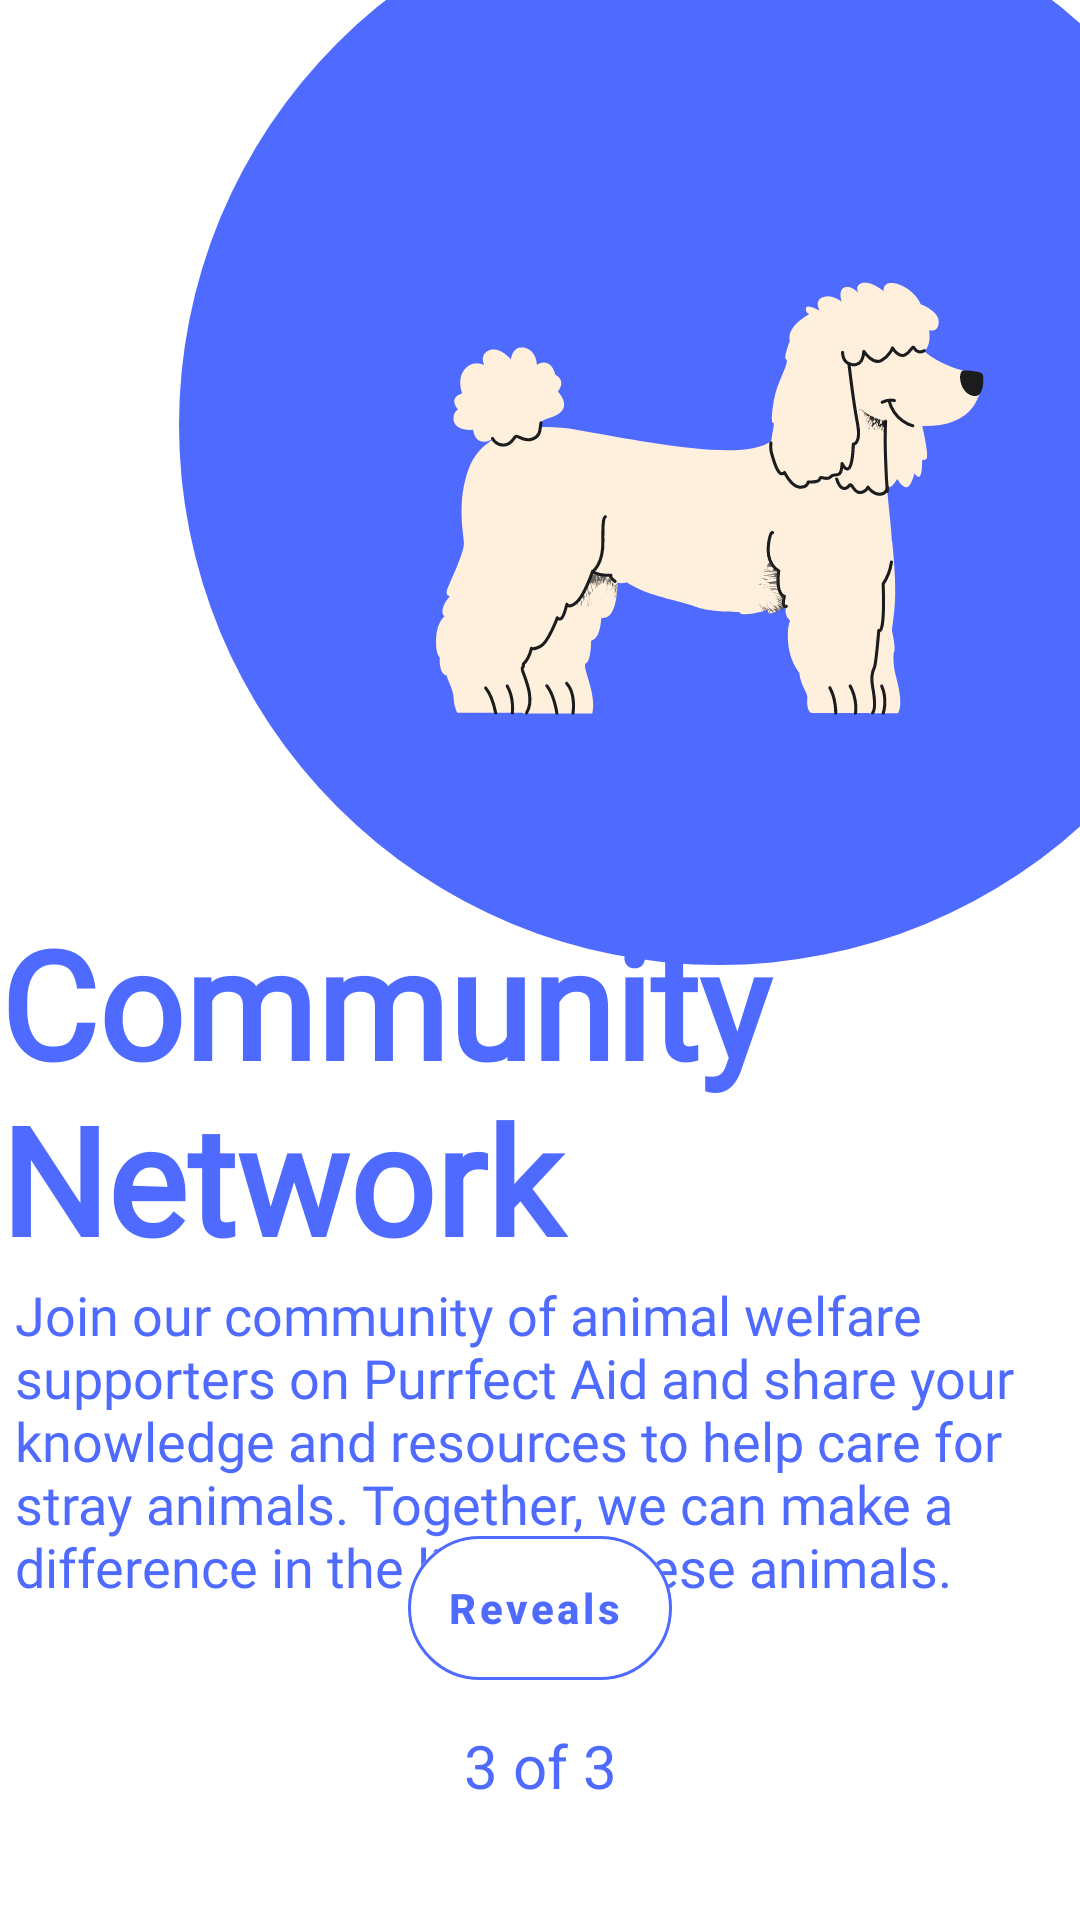

Here is an Android app screen rendered from its layout file. Give the layout XML and the strings, colors and styles it references.
<!-- AndroidManifest.xml: application theme Theme.PurrfectAid -->
<!-- res/layout/fragment_opening_third.xml -->
<?xml version="1.0" encoding="utf-8"?>
<androidx.constraintlayout.widget.ConstraintLayout xmlns:android="http://schemas.android.com/apk/res/android"
    xmlns:app="http://schemas.android.com/apk/res-auto"
    xmlns:tools="http://schemas.android.com/tools"
    android:layout_width="match_parent"
    android:layout_height="match_parent"
    tools:context=".presentation.opening.OpeningThirdFragment">

    <ImageView
        android:id="@+id/third_opening_ilustration"
        android:layout_width="wrap_content"
        android:layout_height="wrap_content"
        android:layout_marginTop="-60dp"
        android:layout_marginEnd="-60dp"
        android:contentDescription="@string/ilustration"
        android:src="@drawable/opening_ilustration_3"
        app:layout_constraintEnd_toEndOf="parent"
        app:layout_constraintTop_toTopOf="parent" />

    <androidx.constraintlayout.widget.Guideline
        android:id="@+id/third_opening_guideline"
        android:layout_width="wrap_content"
        android:layout_height="wrap_content"
        android:orientation="horizontal"
        app:layout_constraintGuide_percent="0.47" />

    <TextView
        android:id="@+id/third_opening_title"
        android:layout_width="wrap_content"
        android:layout_height="wrap_content"
        android:fontFamily="@font/montserrat_bold"
        android:text="Community Network"
        android:textColor="@color/blue"
        android:textSize="50sp"
        android:textStyle="bold"
        app:layout_constraintEnd_toEndOf="parent"
        app:layout_constraintStart_toStartOf="parent"
        app:layout_constraintTop_toTopOf="@id/third_opening_guideline" />

    <TextView
        android:id="@+id/third_opening_subtitle"
        android:layout_width="0dp"
        android:layout_height="wrap_content"
        android:fontFamily="@font/montserrat_semibold"
        android:text="@string/third_opening_subtitle"
        android:paddingHorizontal="5dp"
        android:textColor="@color/blue"
        android:textSize="18sp"
        app:layout_constraintEnd_toEndOf="@id/third_opening_title"
        app:layout_constraintStart_toStartOf="@id/third_opening_title"
        app:layout_constraintTop_toBottomOf="@id/third_opening_title" />

    <com.google.android.material.button.MaterialButton
        android:id="@+id/btn_reveals"
        style="@style/Widget.MaterialComponents.Button.OutlinedButton.Icon"
        android:layout_width="wrap_content"
        android:layout_height="48dp"
        android:backgroundTint="@color/white"
        android:insetLeft="0dp"
        android:insetTop="0dp"
        android:insetRight="0dp"
        android:insetBottom="0dp"
        android:textStyle="bold"
        android:text="Reveals"
        android:textAllCaps="false"
        app:cornerRadius="30dp"
        app:iconGravity="textStart"
        app:iconPadding="0dp"
        app:layout_constraintEnd_toEndOf="parent"
        app:layout_constraintHeight_percent="0.5"
        app:layout_constraintStart_toStartOf="parent"
        app:layout_constraintTop_toBottomOf="@id/third_opening_guideline2"
        app:strokeColor="@color/blue"
        app:strokeWidth="1dp" />

    <androidx.constraintlayout.widget.Guideline
        android:id="@+id/third_opening_guideline2"
        android:layout_width="wrap_content"
        android:layout_height="wrap_content"
        android:orientation="horizontal"
        app:layout_constraintGuide_percent="0.8" />

    <TextView
        android:id="@+id/third_opening_count"
        android:layout_width="wrap_content"
        android:layout_height="wrap_content"
        android:layout_marginTop="15dp"
        android:text="@string/_3_of_3"
        android:textColor="@color/blue"
        android:textSize="20sp"
        app:layout_constraintEnd_toEndOf="@id/btn_reveals"
        app:layout_constraintStart_toStartOf="@id/btn_reveals"
        app:layout_constraintTop_toBottomOf="@id/btn_reveals" />

</androidx.constraintlayout.widget.ConstraintLayout>
<!-- resources referenced by this layout -->
<resources>
  <color name="blue">#4F6BFF</color>
  <color name="white">#FFFFFFFF</color>
  <!-- drawable opening_ilustration_3: vector/xml drawable (drawable, 63622 chars, omitted) -->
  <string name="_3_of_3">3 of 3</string>
  <string name="ilustration">Ilustration</string>
  <string name="third_opening_subtitle">Join our community of animal welfare supporters on Purrfect Aid and share your knowledge and resources to help care for stray animals. Together, we can make a difference in the lives of these animals.</string>
  <style name="Theme.PurrfectAid" parent="Base.Theme.PurrfectAid" />
  <style name="Base.Theme.PurrfectAid" parent="Theme.MaterialComponents.DayNight.NoActionBar">
          
          <item name="colorPrimary">@color/blue</item>
          <item name="colorPrimaryDark">@color/blue</item>
          <item name="colorSurface">@color/surface</item>
          <item name="colorOnPrimary">@color/blue</item>
          <item name="colorSecondaryContainer">@android:color/transparent</item>
  
  
          <item name="android:textColorSecondary">@color/blue</item>
      </style>
  <color name="surface">#F3F5FF</color>
</resources>
